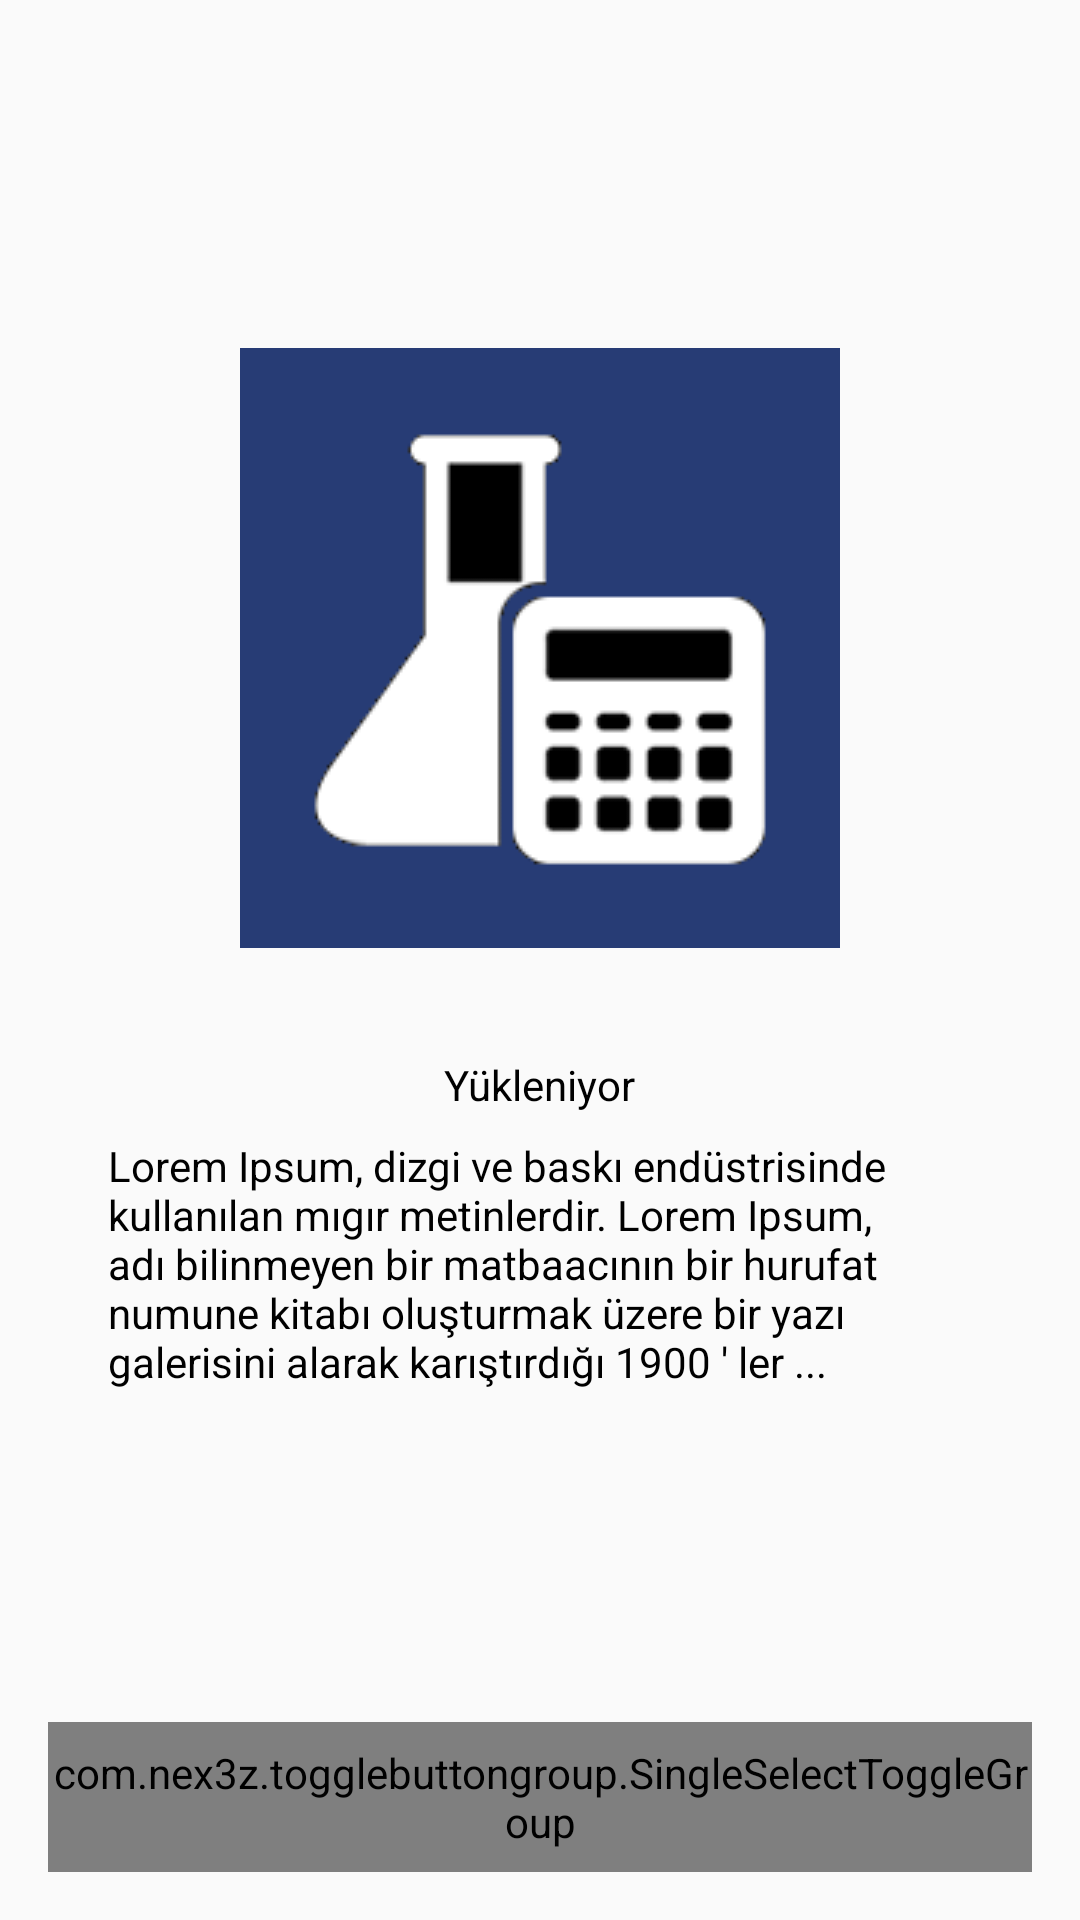

Write the Android layout XML for this screen, with the resource values it uses.
<!-- AndroidManifest.xml: application theme AppTheme -->
<!-- res/layout/activity_shared.xml -->
<?xml version="1.0" encoding="utf-8"?>
<RelativeLayout
    android:id="@+id/new_build_resize_layout"
    xmlns:app="http://schemas.android.com/apk/res-auto"
    xmlns:tools="http://schemas.android.com/tools"
    xmlns:android="http://schemas.android.com/apk/res/android"
    android:layout_width="match_parent"
    android:layout_height="match_parent"
    android:padding="16dp"
    android:orientation="vertical"
    android:transitionName="containerTransition"
    >


    <ImageView
        android:id="@+id/categoryImageView"
        android:layout_width="200dp"
        android:layout_height="200dp"
        android:layout_alignParentTop="true"
        android:layout_centerInParent="true"
        android:layout_centerHorizontal="true"
        android:layout_gravity="center"
        android:layout_marginTop="100dp"
        android:background="@color/flatblue"
        android:src="@drawable/category"
        android:transitionName="categoryImageQuestionTransition"

        />

    <LinearLayout
        android:layout_below="@id/categoryImageView"
        android:id="@+id/infoContainer"
        android:layout_marginTop="8dp"
        android:layout_width="wrap_content"
        android:layout_height="wrap_content"
        android:orientation="vertical"
        android:padding="20dp"
        android:background="@drawable/roundededge"
        >
        <TextView
            android:id="@+id/questionTitleText"
            android:layout_marginTop="8dp"
            android:layout_width="wrap_content"
            android:layout_height="wrap_content"
            android:textColor="@color/black"
            android:text="Yükleniyor"
            android:layout_centerHorizontal="true"
            android:layout_gravity="center"
            app:layout_constraintEnd_toEndOf="parent"
            app:layout_constraintStart_toStartOf="parent"
            app:layout_constraintTop_toTopOf="parent"
            android:transitionName="questionTitleTransition"
            />
        <TextView
            android:id="@+id/questionDescriptionText"
            android:layout_width="wrap_content"
            android:layout_height="wrap_content"
            android:textColor="@color/black"
            android:layout_marginTop="8dp"
            android:text="Lorem Ipsum, dizgi ve baskı endüstrisinde kullanılan mıgır metinlerdir. Lorem Ipsum, adı bilinmeyen bir matbaacının bir hurufat numune kitabı oluşturmak üzere bir yazı galerisini alarak karıştırdığı 1900 ' ler ..."
            android:layout_centerHorizontal="true"
            android:layout_gravity="center"
            app:layout_constraintEnd_toEndOf="parent"
            app:layout_constraintStart_toStartOf="parent"
            app:layout_constraintTop_toTopOf="parent"
            android:transitionName="questionDescriptionTransition"
            />
    </LinearLayout>
   <LinearLayout
       android:layout_alignParentBottom="true"
       android:layout_width="match_parent"
       android:layout_height="50dp"
       >
       <com.nex3z.togglebuttongroup.SingleSelectToggleGroup
           android:id="@+id/uminyayestidea"
           android:layout_width="match_parent"
           android:layout_height="match_parent"
           app:tbgCheckedButton="@+id/uminyanyetidea"
           app:tbgFlow="true"
           app:tbgChildSpacing="auto"
           app:tbgChildSpacingForLastRow="align"
           app:tbgRowSpacing="8dp">

           <com.nex3z.togglebuttongroup.button.CircularToggle
               android:id="@+id/uminyanyetidea"
               android:layout_width="wrap_content"
               android:layout_height="wrap_content"
               android:text="Fikrim Yok"/>

           <com.nex3z.togglebuttongroup.button.CircularToggle
               android:id="@+id/yaniznayu"
               android:layout_width="wrap_content"
               android:layout_height="wrap_content"
               android:text="Bilmiyorum"/>

           <com.nex3z.togglebuttongroup.button.CircularToggle
               android:id="@+id/yaznayu"
               android:layout_width="wrap_content"
               android:layout_height="wrap_content"
               android:text="Öğrendim"
               />

       </com.nex3z.togglebuttongroup.SingleSelectToggleGroup>

   </LinearLayout>


</RelativeLayout>
<!-- resources referenced by this layout -->
<resources>
  <color name="black">#000000</color>
  <color name="flatblue">#273c75</color>
  <!-- drawable category: png bitmap (drawable, 1924 bytes) -->
  <style name="AppTheme" parent="Theme.AppCompat.Light.NoActionBar">
          
          <item name="colorPrimary">@color/colorPrimary</item>
          <item name="colorPrimaryDark">@color/colorPrimaryDark</item>
          <item name="colorAccent">@color/colorAccent</item>
  
          <item name="android:windowContentTransitions">true</item>
          <item name="android:windowTransitionBackgroundFadeDuration">1000</item>
          
          <item name="android:windowActivityTransitions">true</item>
          <item name="android:windowSharedElementsUseOverlay">false</item>
  
      </style>
  <color name="colorPrimary">#ffffff</color>
  <color name="colorPrimaryDark">#ffffff</color>
  <color name="colorAccent">#ffffff</color>
</resources>
